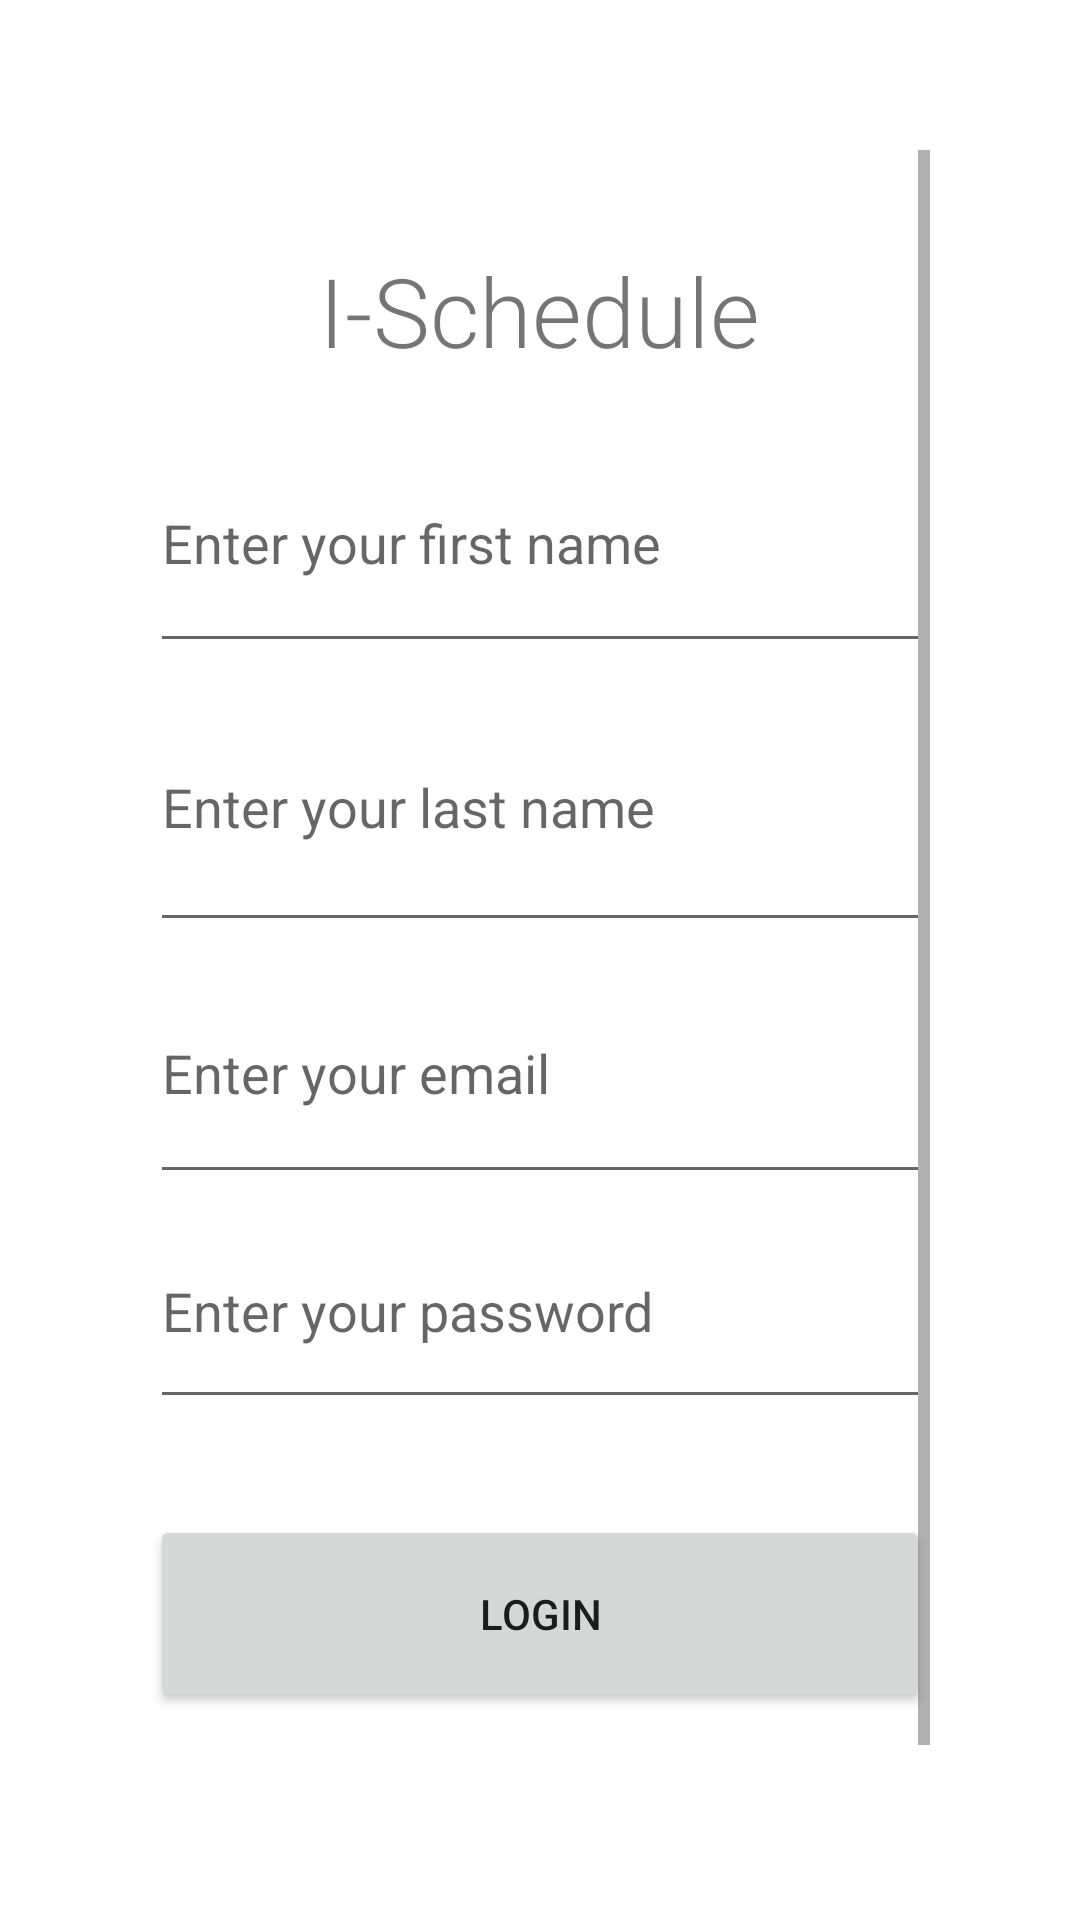

Android layout source for this screen:
<!-- AndroidManifest.xml: application theme Theme.ISchedule -->
<!-- res/layout/activity_register.xml -->
<?xml version="1.0" encoding="utf-8"?>
<ScrollView xmlns:android="http://schemas.android.com/apk/res/android"
    xmlns:app="http://schemas.android.com/apk/res-auto"
    xmlns:tools="http://schemas.android.com/tools"
    android:layout_width="match_parent"
    android:layout_height="match_parent"
    android:minHeight="50dp"
    android:padding="50dp"
    tools:context=".MainActivity">

    <LinearLayout
        android:layout_width="match_parent"
        android:layout_height="match_parent"
        android:gravity="center_horizontal"
        android:orientation="vertical">

        
        <TextView
            android:layout_width="wrap_content"
            android:layout_height="56dp"
            android:layout_marginTop="32dp"
            android:fontFamily="sans-serif-light"
            android:text="I-Schedule"
            android:textSize="32sp" />

        

        
        <EditText
            android:id="@+id/firstnameEditText"
            android:layout_width="match_parent"
            android:layout_height="83dp"
            android:hint="Enter your first name"
            android:inputType="textPersonName" />

        
        
        <EditText
            android:id="@+id/lastnameEditText"
            android:layout_width="match_parent"
            android:layout_height="93dp"
            android:hint="Enter your last name"
            android:inputType="textPersonName" />

        

        
        <EditText
            android:id="@+id/emailEditText"
            android:layout_width="match_parent"
            android:layout_height="84dp"
            android:hint="Enter your email"
            android:inputType="textEmailAddress" />

        

        
        <EditText
            android:id="@+id/passwordEditText"
            android:layout_width="match_parent"
            android:layout_height="75dp"
            android:hint="Enter your password"
            android:inputType="textPassword" />

        
        <Button
            android:id="@+id/loginButton"
            android:layout_width="match_parent"
            android:layout_height="66dp"
            android:layout_marginTop="32dp"
            android:text="Login" />

        
        <Button
            android:id="@+id/signupButton"
            android:layout_width="341dp"
            android:layout_height="63dp"
            android:layout_marginTop="16dp"
            android:text="Signup" />
    </LinearLayout>

</ScrollView>
<!-- resources referenced by this layout -->
<resources>
  <style name="Theme.ISchedule" parent="Theme.MaterialComponents.DayNight.DarkActionBar">
          
          <item name="colorPrimary">@color/purple_500</item>
          <item name="colorPrimaryVariant">@color/purple_700</item>
          <item name="colorOnPrimary">@color/white</item>
          
          <item name="colorSecondary">@color/teal_200</item>
          <item name="colorSecondaryVariant">@color/teal_700</item>
          <item name="colorOnSecondary">@color/black</item>
          
          <item name="android:statusBarColor">?attr/colorPrimaryVariant</item>
          
      </style>
  <color name="purple_500">#FF6200EE</color>
  <color name="purple_700">#FF3700B3</color>
  <color name="white">#FFFFFFFF</color>
  <color name="teal_200">#FF03DAC5</color>
  <color name="teal_700">#FF018786</color>
  <color name="black">#FF000000</color>
</resources>
